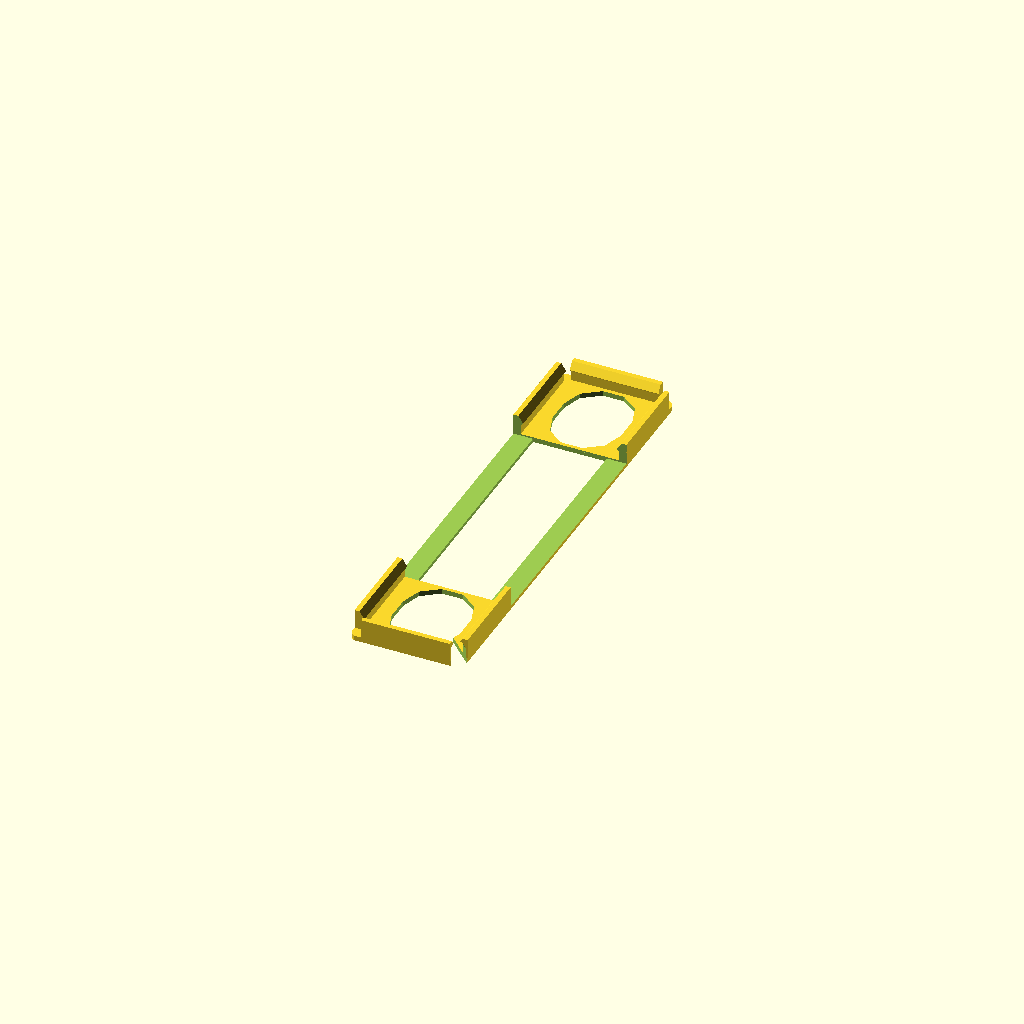
Cell 1: rendered with the file's own defaults.
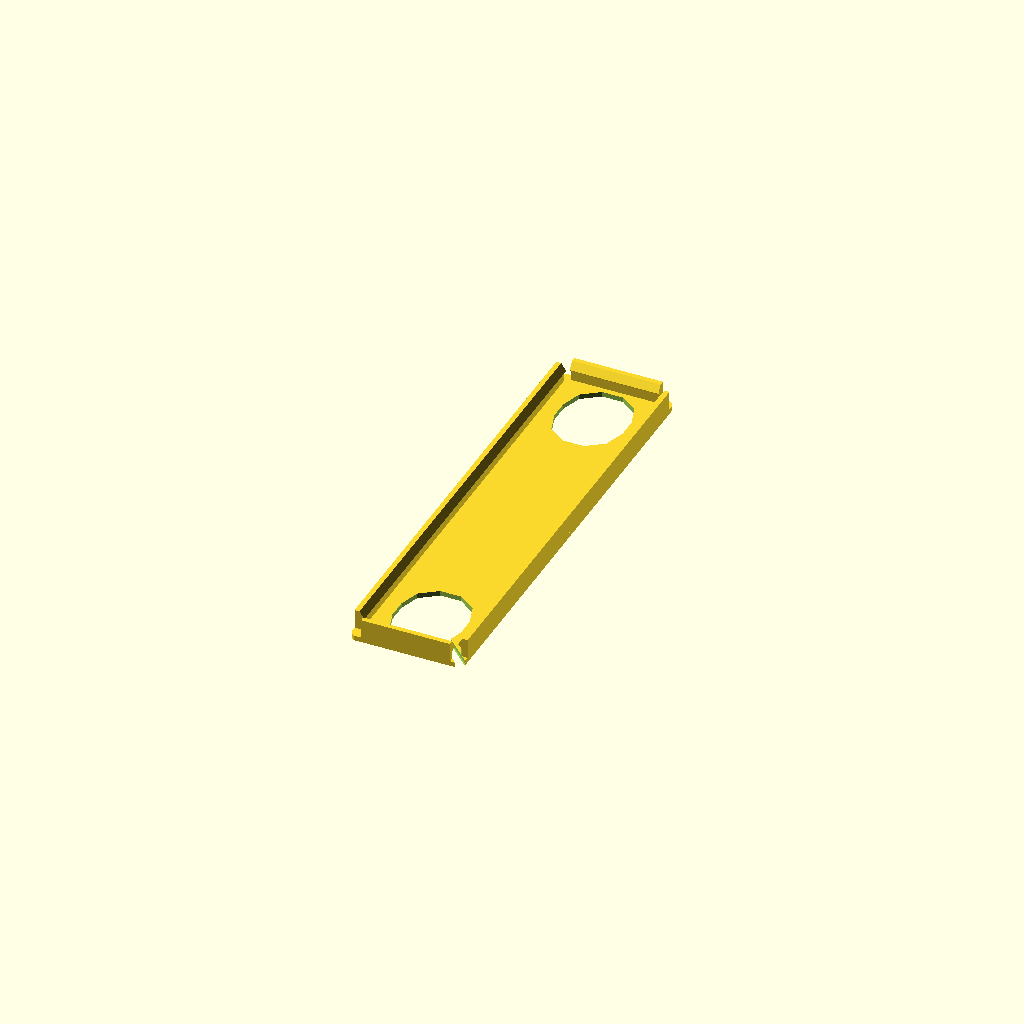
Cell 2 — preset "Bar1".
One fixed orthographic camera (rotation 55°, 0°, 25°; colour scheme Cornfield) for every cell.
The OpenSCAD source (bms/battery_bar_cover.scad):
// length of bar
le=90.8; // [10:0.2:100]

// width of bar
wi=20.2; // [10:0.2:20]

// thickness of battery bar
h1 = 2; // [0.2:0.1:20]

// height of cover
de = 1.0; // [0.5:0.1:2]

// hook width
hookwidth=3; // [2:0.5:5]

// hole offset from end
hoff = 10;  // [5:0.2:100]

// hole diameter
hd=14; // [2:0.2:20]

// hole elongation
hdl=5; // [2:0.2:20]

// connection diameter
dcon=3; // [0.4:0.2:4]

/* [protector] */
// length
plen=51; // [0:0.5:100]

// thickness with protector
h1p=2.6; // [0.3:0.1:22]

/* [Hook parameters] */
// hook depth
d1 = 1.5; // [1:0.5:3]

// nose length
d2 = .5; // [0.2:0.1:2]

// height of hook slope
h2 = 0.5; // [0.2:0.1:1]

h3 = 1.5; // height of top slope


ds = 0.0; // flange at base

_d=0.01;

hfr=d2+0.5;
$fn=$preview?10:32;

module p_hook() {
    polygon(points=[[0,0],[d1+ds,0],[d1,ds],[d1,h1], [d1+d2,h1+h2], [d1*2/3,h1+h2+h3], [0,h1+h2+h3]], paths=[[0,1,2,3,4,5,6]]);
}

module hook(w) {
    rotate([90,0,0])
    linear_extrude(w, convexity=4,center=true)
    p_hook();
    
}

module cyl() {
    translate([0,0,-de/2]) cylinder(r=d1, h=de+_d, center=true);
}

module hole() {
    translate([0,0,-de/2])
    hull() {
       translate([0,hdl/2,0]) cylinder(d=hd, h=de+_d*3, center=true);
       translate([0,-hdl/2,0]) cylinder(d=hd, h=de+_d*3, center=true);
    }
}

module main() {
    // translate([0,0,-de/2]) cube([wi+2*d1,le+2*d1,de], center=true);
    hull() {
        translate([-wi/2,-le/2,0]) cyl();
        translate([wi/2,-le/2,0]) cyl();
        translate([wi/2,le/2,0]) cyl();
        translate([-wi/2,le/2,0]) cyl();
    }
    translate([-wi/2-d1,0,-_d]) hook(le-hfr*2);
    translate([wi/2+d1,0,-_d]) rotate(180) hook(le-hfr*2);
    translate([0,-le/2-d1,-_d]) rotate(90) hook(wi-hfr*2);
    translate([0,le/2+d1,-_d]) rotate(270) hook(wi-hfr*2);

//The actual coverplate

}

module main_d() {
    difference() {
        main();
        translate([0,-le/2+hoff,0]) hole();
        translate([0,le/2-hoff,0]) hole();
    
        translate([0,hoff-le/2,-dcon/3])
        rotate([0,0,atan2(wi/2,hoff)])
        rotate([90,0,0])
        hull() {
            cylinder(h=100,d=dcon);
            translate([0,dcon,0]) cylinder(h=100,d=dcon);
        }
        if(plen>0) {
            translate([0,0,50-(h1p-h1)/2]) cube([100,plen,100], center=true);
            cube([wi*3/4,plen,100], center=true);
        }
    }
}

main_d();
Parameter table extracted from the source (name, type, default, range or options):
le: number, default 90.8, range 10 to 100, step 0.2
wi: number, default 20.2, range 10 to 20, step 0.2
h1: number, default 2, range 0.2 to 20, step 0.1
de: number, default 1, range 0.5 to 2, step 0.1
hookwidth: number, default 3, range 2 to 5, step 0.5
hoff: number, default 10, range 5 to 100, step 0.2
hd: number, default 14, range 2 to 20, step 0.2
hdl: number, default 5, range 2 to 20, step 0.2
dcon: number, default 3, range 0.4 to 4, step 0.2
plen: number, default 51, range 0 to 100, step 0.5
h1p: number, default 2.6, range 0.3 to 22, step 0.1
d1: number, default 1.5, range 1 to 3, step 0.5
d2: number, default 0.5, range 0.2 to 2, step 0.1
h2: number, default 0.5, range 0.2 to 1, step 0.1
h3: number, default 1.5
ds: number, default 0
_d: number, default 0.01
